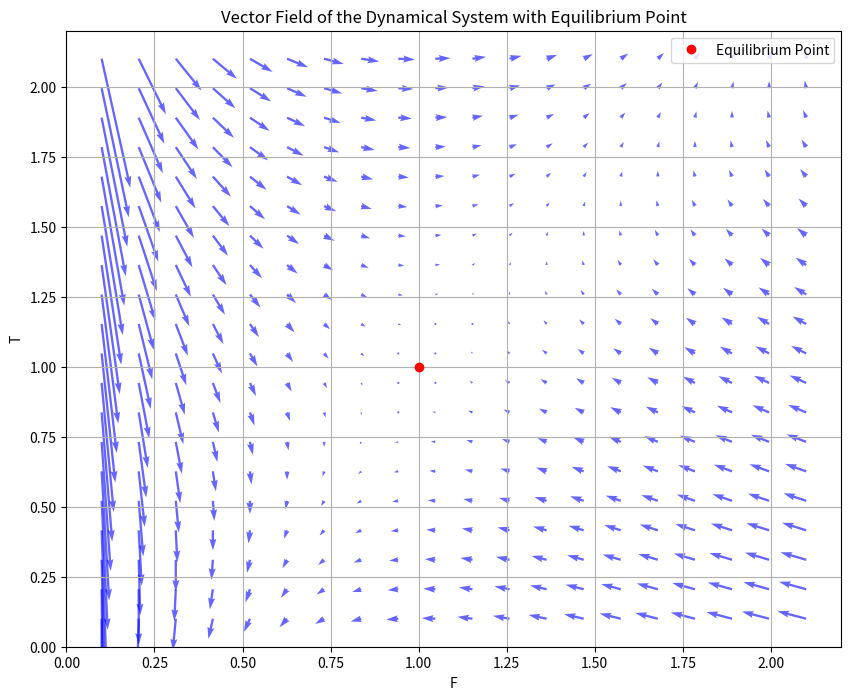

Source code (Python):
import numpy as np
import matplotlib.pyplot as plt

# Define parameters
k = 5  # example value, adjust as needed
r = 5  # example value, adjust as needed
g = 5.0  # example value, adjust as needed
c = 5.0  # example value, adjust as needed

# Define the vector field equations
def dF(F, T):
    return k * T - r * F

def dT(F, T):
    return np.where(F != 0, g - c / F, 0)  # Handle division by zero with np.where

# Set up a grid for F and T values
F_vals = np.linspace(0.1, 2.1, 20)  # Avoid zero for F to prevent division by zero
T_vals = np.linspace(0.1, 2.1, 20)
F, T = np.meshgrid(F_vals, T_vals)

# Compute vector field
dF_vals = dF(F, T)
dT_vals = dT(F, T)

# Calculate equilibrium point
F_eq = c / g
T_eq = r * c / (k * g)

# Plot the vector field and equilibrium point
plt.figure(figsize=(10, 8))
plt.quiver(F, T, dF_vals, dT_vals, color='b', alpha=0.6)
plt.plot(F_eq, T_eq, 'ro', label="Equilibrium Point")
plt.xlabel('F')
plt.ylabel('T')
plt.title('Vector Field of the Dynamical System with Equilibrium Point')
plt.legend()
plt.grid()
plt.show()


